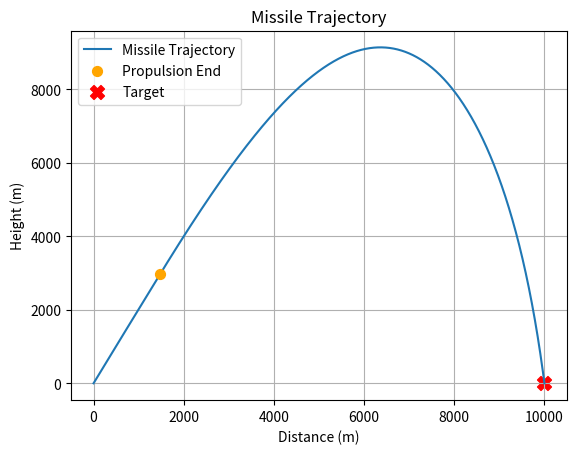

Write Python code to recreate this figure.
import math

import matplotlib.pyplot as plt
import numpy as np
from scipy.optimize import minimize

G = 9.81  # Gravitational acceleration (m/s^2)
RHO = 1.225  # Air density at sea level (kg/m^3)
DT = 0.01  # Time step (s)

class Missile:
    def __init__(self, mass, cross_section_area, drag_coefficient):
        self.mass = mass
        self.A = cross_section_area
        self.Cd = drag_coefficient
        self.position = np.array([0., 0.])
        self.velocity = np.array([0., 0.])
        self.trajectory = [self.position.copy()]
        self.time_elapsed = 0.0
        self.propulsion_end_position = None  # This will store the position where propulsion ends

    def update_state(self):
        raise NotImplementedError("This method should be implemented by subclasses")

    def plot_trajectory(self, target):
        trajectory = np.array(self.trajectory)
        plt.plot(trajectory[:, 0], trajectory[:, 1], label='Missile Trajectory')
        plt.xlabel('Distance (m)')
        plt.ylabel('Height (m)')
        plt.title('Missile Trajectory')
        plt.grid(True)

        if self.propulsion_end_position is not None:
            plt.scatter(*self.propulsion_end_position, color='orange', s=50, label='Propulsion End', zorder=5)

        target.plot()

        plt.legend()
        plt.show()


class BallisticMissile(Missile):
    def __init__(self, mass, fuel_mass, cross_section_area, drag_coefficient, launch_angle, max_thrust, burn_time, fuel_consumption_rate):
        super().__init__(mass, cross_section_area, drag_coefficient)
        self.launch_angle = launch_angle
        self.max_thrust = max_thrust  # The maximum thrust when the missile has full fuel
        self.burn_time = burn_time
        self.fuel_mass = fuel_mass  # The initial fuel mass
        self.fuel_consumption_rate = fuel_consumption_rate  # Rate at which fuel is consumed (kg/s)
    
    def apply_gravity(self):
        return np.array([0, -self.mass * G])

    def apply_air_resistance(self):
        velocity_magnitude = np.linalg.norm(self.velocity)
        if velocity_magnitude > 0:  # Check to avoid division by zero
            drag_direction = self.velocity / velocity_magnitude
        else:
            drag_direction = np.array([0., 0.])
        return -0.5 * RHO * velocity_magnitude ** 2 * self.Cd * self.A * drag_direction

    def apply_propulsion(self):
        angle_rad = np.radians(self.launch_angle)
        if self.time_elapsed <= self.burn_time and self.fuel_mass > 0:
            current_thrust = self.max_thrust * (self.fuel_mass / (self.mass - self.fuel_mass))
            # Decrease fuel mass
            self.fuel_mass -= self.fuel_consumption_rate * DT
            # Ensure fuel mass doesn't become negative
            self.fuel_mass = max(self.fuel_mass, 0)
            # Calculate the propulsion force
            return np.array([current_thrust * np.cos(angle_rad), current_thrust * np.sin(angle_rad)])
        else:
            return np.array([0, 0])

    def update_state(self):
        # Before updating state, adjust mass for fuel consumption
        self.mass -= self.fuel_consumption_rate * DT
        self.mass = max(self.mass, 0)  # Ensure mass doesn't become negative

        gravity_force = self.apply_gravity()
        drag_force = self.apply_air_resistance()
        thrust_force = self.apply_propulsion()
        total_force = gravity_force + drag_force + thrust_force
        acceleration = total_force / self.mass

        self.velocity += acceleration * DT
        self.position += self.velocity * DT
        self.trajectory.append(self.position.copy())
        self.time_elapsed += DT

        if self.time_elapsed > self.burn_time and self.propulsion_end_position is None:
            # Store the position where propulsion ends
            self.propulsion_end_position = self.position.copy()


class CruiseMissile(Missile):
    def __init__(self, mass, cross_section_area, drag_coefficient):
        super().__init__(mass, cross_section_area, drag_coefficient)
        # Additional attributes specific to cruise missile can be added here

    def update_state(self):
        # Implementation specific to cruise missile goes here
        pass  # Placeholder for now

class Target:
    def __init__(self, position):
        self.position = np.array(position)

    def is_hit_by(self, missile):
        distance_to_missile = np.linalg.norm(missile.position - self.position)
        return distance_to_missile < 10

    def plot(self):
        plt.scatter(self.position[0], self.position[1], c='red', marker='X', s=100, label='Target')
        plt.legend()

def objective(params, target):
    launch_angle, thrust, burn_time = params
    # Add a reasonable assumption for the initial fuel mass and consumption rate
    fuel_mass = 300  # Initial fuel mass in kg
    fuel_consumption_rate = 5  # Fuel consumption rate in kg/s
    
    # Instantiate the missile with additional parameters
    missile = BallisticMissile(mass=1000, fuel_mass=fuel_mass, cross_section_area=0.3, drag_coefficient=0.5, 
                               launch_angle=launch_angle, max_thrust=thrust, burn_time=burn_time, 
                               fuel_consumption_rate=fuel_consumption_rate)
    
    while missile.position[1] >= 0:
        missile.update_state()
        if target.is_hit_by(missile):
            return 0  # Target hit

    distance_to_target = np.linalg.norm(missile.position - target.position)
    return distance_to_target

def find_optimal_conditions(target):
    result = minimize(objective, [45, 200000, 10], args=(target), bounds=[(0, 90), (0, 500000), (0, 60)])
    return result.x

def main():
    target_position = [10000, 0]
    target = Target(target_position)

    optimal_launch_angle, optimal_thrust, optimal_burn_time = find_optimal_conditions(target)
    print(f"Optimal Launch Angle: {optimal_launch_angle:.2f} degrees")
    print(f"Optimal Thrust: {optimal_thrust:.2f} N")
    print(f"Optimal Burn Time: {optimal_burn_time:.2f} s")

    missile = BallisticMissile(mass=1000, fuel_mass=300, cross_section_area=0.3, drag_coefficient=0.5, 
                               launch_angle=optimal_launch_angle, max_thrust=optimal_thrust, burn_time=optimal_burn_time, 
                               fuel_consumption_rate=5)
    while missile.position[1] >= 0:
        missile.update_state()

    missile.plot_trajectory(target)

if __name__ == "__main__":
    main()
